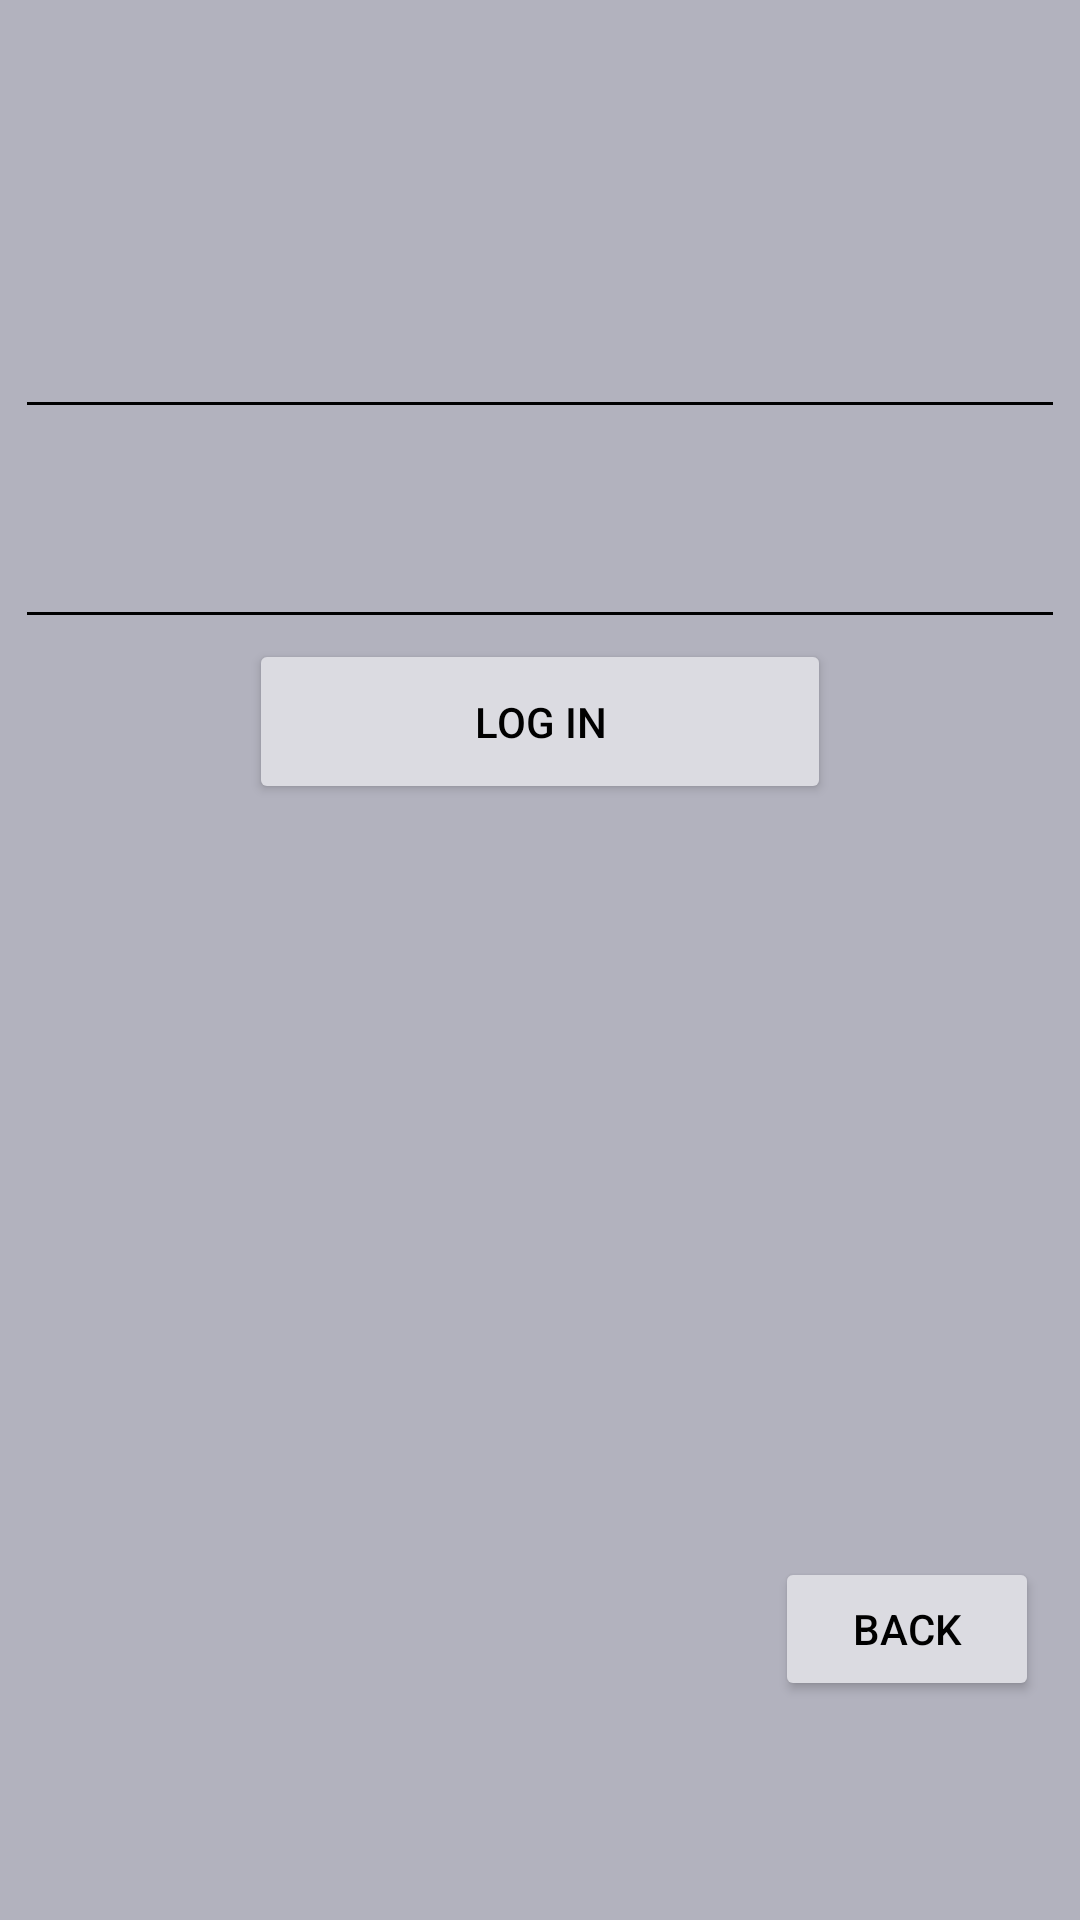

Android layout source for this screen:
<!-- AndroidManifest.xml: application theme Theme.SeatX -->
<!-- res/layout/activity_admin_log_in.xml -->
<?xml version="1.0" encoding="utf-8"?>

<LinearLayout xmlns:android="http://schemas.android.com/apk/res/android"
    xmlns:app="http://schemas.android.com/apk/res-auto"
    xmlns:tools="http://schemas.android.com/tools"
    android:layout_width="match_parent"
    android:layout_height="match_parent"
    android:layout_alignParentBottom="false"
    android:gravity="center"
    android:orientation="vertical"
    android:background="#b2b2be"
    tools:context=".AdminLogIn">

    <EditText
        android:id="@+id/adminID"
        android:layout_width="350dp"
        android:layout_height="70dp"
        android:backgroundTint="@color/black"
        android:ems="10"
        android:inputType="textPersonName" />

    <EditText
        android:id="@+id/adminPASS"
        android:layout_width="350dp"
        android:layout_height="70dp"
        android:backgroundTint="@color/black"
        android:ems="10"
        android:inputType="textPersonName" />

    <Button
        android:id="@+id/adminLOG"
        android:layout_width="194dp"
        android:layout_height="55dp"
        android:textColor="@color/black"
        android:backgroundTint="#dbdbe1"
        android:text="Log In" />

    <Space
        android:layout_width="match_parent"
        android:layout_height="152dp" />

    <androidx.constraintlayout.widget.ConstraintLayout
        android:layout_width="match_parent"
        android:layout_height="147dp">>
        <Button
            android:id="@+id/backM"
            android:layout_width="wrap_content"
            android:layout_height="wrap_content"
            android:backgroundTint="#dbdbe1"
            android:text="Back"
            android:textColor="@color/black"
            app:layout_constraintBottom_toBottomOf="parent"
            app:layout_constraintEnd_toEndOf="parent"
            app:layout_constraintHorizontal_bias="0.95
"
            app:layout_constraintStart_toStartOf="parent"
            app:layout_constraintTop_toTopOf="parent"
            app:layout_constraintVertical_bias="1
" />
    </androidx.constraintlayout.widget.ConstraintLayout>

</LinearLayout>
<!-- resources referenced by this layout -->
<resources>
  <color name="black">#FF000000</color>
  <style name="Theme.SeatX" parent="Theme.MaterialComponents.DayNight.DarkActionBar">
          
          <item name="colorPrimary">@color/purple_500</item>
          <item name="colorPrimaryVariant">@color/purple_700</item>
          <item name="colorOnPrimary">@color/white</item>
          
          <item name="colorSecondary">@color/teal_200</item>
          <item name="colorSecondaryVariant">@color/teal_700</item>
          <item name="colorOnSecondary">@color/black</item>
          
          <item name="android:statusBarColor" tools:targetApi="l">?attr/colorPrimaryVariant</item>
          
      </style>
  <color name="purple_500">#76939F</color>
  <color name="purple_700">#3D3D3E</color>
  <color name="white">#FFFFFFFF</color>
  <color name="teal_200">#FF03DAC5</color>
  <color name="teal_700">#FF018786</color>
</resources>
